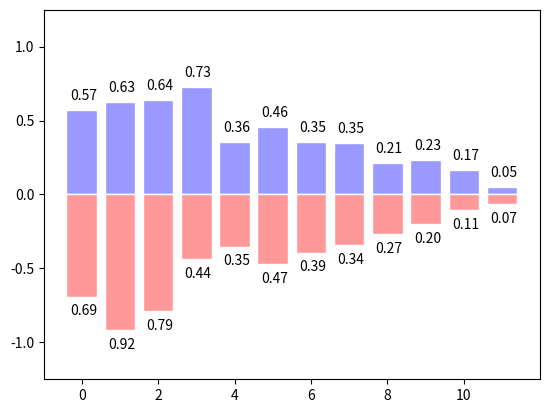

This figure's Python source:
import numpy as np
import matplotlib.pyplot as plt

def generar_datos(n):
    X = np.arange(n)
    Y1 = (1 - X / float(n)) * np.random.uniform(0.5, 1.0, n)
    Y2 = (1 - X / float(n)) * np.random.uniform(0.5, 1.0, n)
    return X, Y1, Y2

def graficar_barras(X, Y1, Y2):
    plt.bar(X, +Y1, facecolor='#9999ff', edgecolor='white')
    plt.bar(X, -Y2, facecolor='#ff9999', edgecolor='white')

    # Etiquetas para barras positivas (azules)
    for x, y in zip(X, Y1):
        plt.text(x + 0.4, y + 0.05, '%.2f' % y, ha='right', va='bottom')

    # Etiquetas para barras negativas (rojas)
    for x, y in zip(X, Y2):
        plt.text(x + 0.4, -y - 0.05, '%.2f' % y, ha='right', va='top')

    plt.ylim(-1.25, 1.25)
    plt.show()

def f_principal():
    n = 12
    X, Y1, Y2 = generar_datos(n)
    graficar_barras(X, Y1, Y2)

if __name__ == '__main__':
    f_principal()
